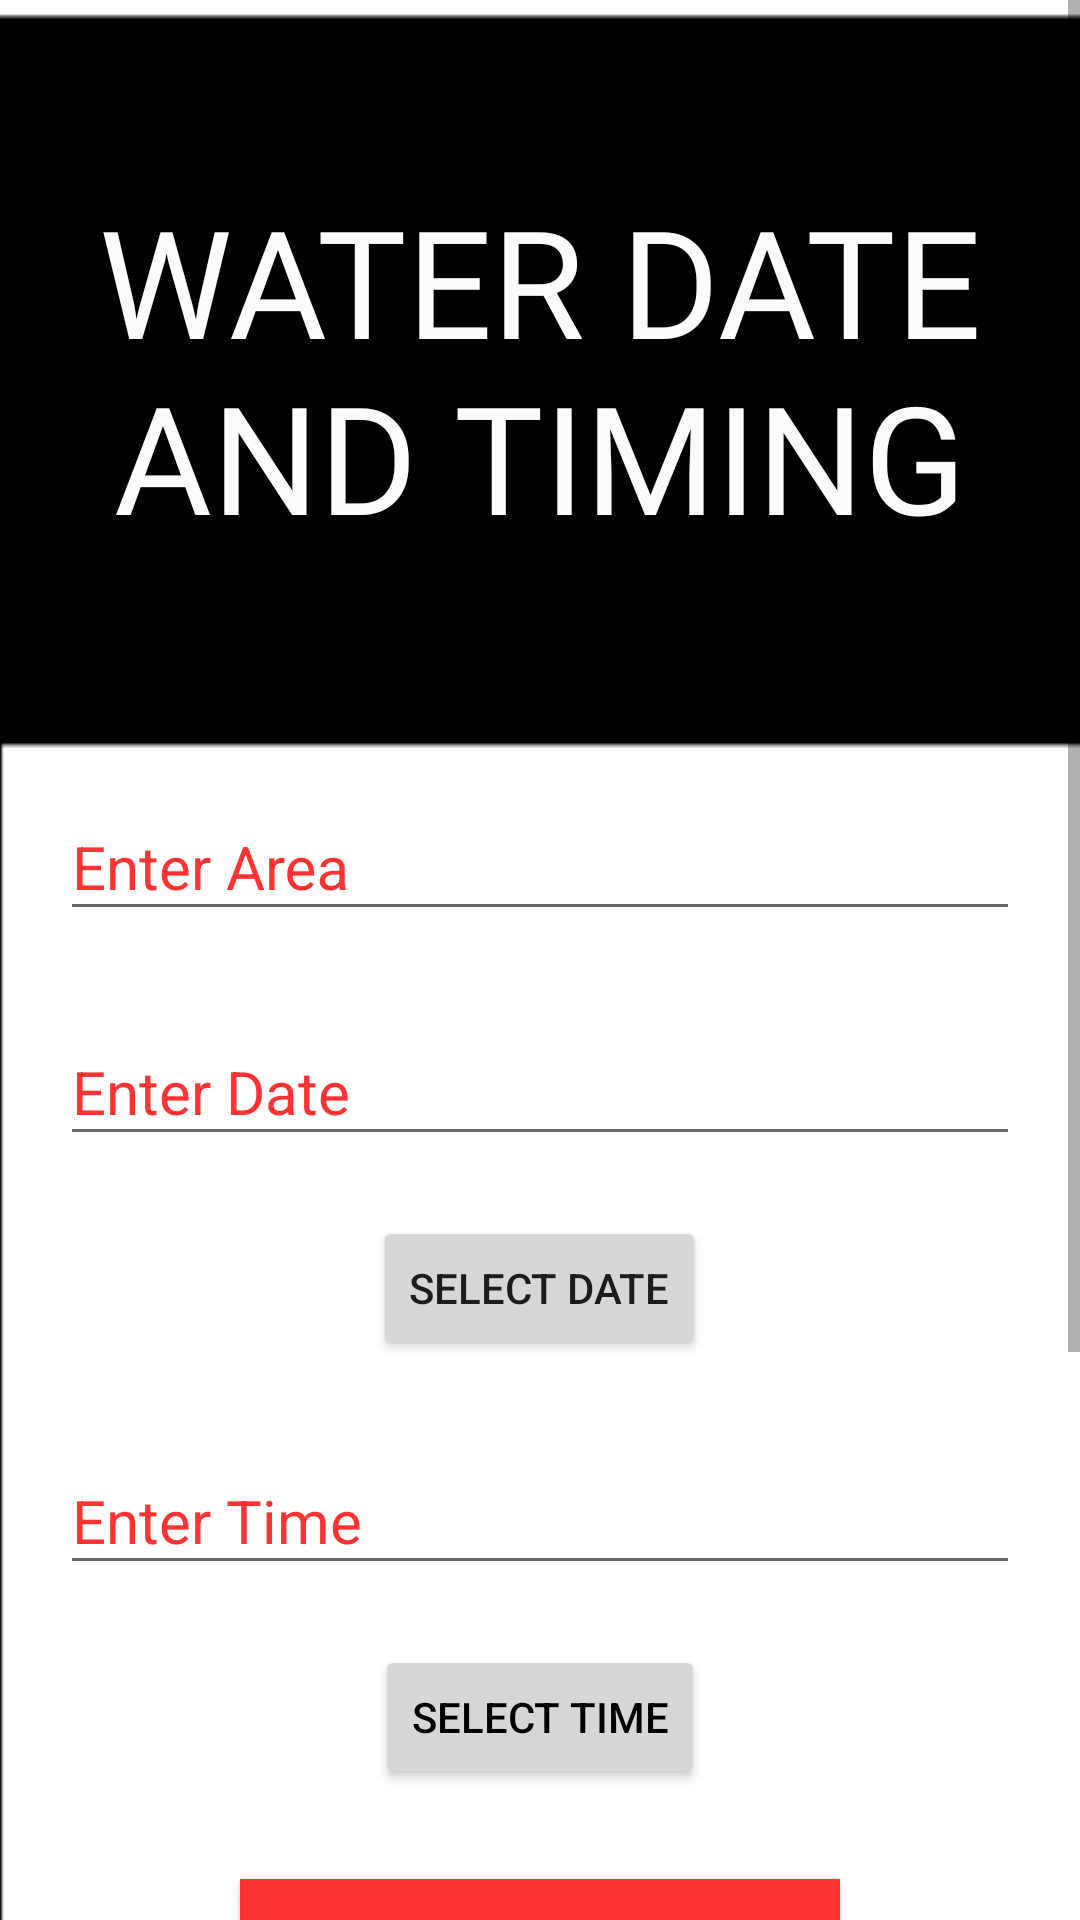

Write the Android layout XML for this screen, with the resource values it uses.
<!-- AndroidManifest.xml: application theme AppTheme -->
<!-- res/layout/activity_water_timing_and_date.xml -->
<?xml version="1.0" encoding="utf-8"?>
<ScrollView
    android:layout_width="match_parent"
    android:layout_height="match_parent"
    xmlns:android="http://schemas.android.com/apk/res/android"
    xmlns:tools="http://schemas.android.com/tools">
<LinearLayout
    android:orientation="vertical"
    android:layout_width="match_parent"
    android:layout_height="match_parent"
    android:background="@drawable/admin_bg"
    tools:context=".ActivityWaterTimingAndDate">

    <TextView
        android:layout_width="match_parent"
        android:layout_height="wrap_content"
        android:layout_gravity="center_horizontal"
        android:layout_marginTop="60dp"
        android:layout_marginLeft="20dp"
        android:layout_marginRight="20dp"
        android:layout_marginBottom="50dp"
        android:fontFamily="@font/bangers"
        android:text="WATER DATE AND TIMING"
        android:textAlignment="center"
        android:textColor="@color/text"
        android:textSize="50dp" />


    <com.google.android.material.textfield.TextInputLayout
        android:layout_width="match_parent"
        android:layout_height="wrap_content"
        android:textColorHint="@color/colorPrimary"
        >
        <EditText
            android:id="@+id/area"
            android:foregroundTint="@color/colorAccent"
            android:textColor="@color/colorPrimaryDark"
            android:layout_width="match_parent"
            android:layout_height="wrap_content"
            android:paddingTop="30dp"
            android:layout_margin="20dp"
            android:hint="Enter Area"
            android:textSize="20dp" />
    </com.google.android.material.textfield.TextInputLayout>

    <com.google.android.material.textfield.TextInputLayout
        android:layout_width="match_parent"
        android:layout_height="wrap_content"
        android:textColorHint="@color/colorPrimary"
        >

        <EditText
            android:layout_width="match_parent"
            android:layout_height="wrap_content"
            android:id="@+id/date"
            android:layout_margin="20dp"
            android:foregroundTint="@color/colorAccent"
            android:textColor="@color/colorPrimaryDark"
            android:layout_marginBottom="10dp"
            android:hint="Enter Date"
            android:textSize="20dp"/>

        <Button
            android:layout_width="wrap_content"
            android:layout_height="wrap_content"
            android:text="SELECT DATE"
            android:layout_gravity="center_horizontal"
            android:id="@+id/btn_date"
            android:layout_marginBottom="20dp"
            android:layout_alignBottom="@+id/in_date"
            android:layout_toEndOf="@+id/in_date" />

    </com.google.android.material.textfield.TextInputLayout>

    <com.google.android.material.textfield.TextInputLayout
        android:layout_width="match_parent"
        android:layout_height="wrap_content"
        android:textColorHint="@color/colorPrimary"
        >

        <EditText
            android:layout_width="match_parent"
            android:layout_height="wrap_content"
            android:id="@+id/time"
            android:layout_below="@+id/in_date"
            android:layout_margin="20dp"
            android:layout_marginBottom="10dp"
            android:hint="Enter Time"
            android:textSize="20dp"/>

        <Button
            android:layout_width="wrap_content"
            android:layout_height="wrap_content"
            android:foregroundTint="@color/colorAccent"
            android:textColor="@color/colorPrimaryDark"
            android:text="SELECT TIME"
            android:id="@+id/btn_time"
            android:layout_below="@+id/btn_date"
            android:layout_gravity="center_horizontal"
            android:layout_alignLeft="@+id/btn_date"
            android:layout_alignStart="@+id/btn_date" />
    </com.google.android.material.textfield.TextInputLayout>

    <Button
        android:id="@+id/btnAdd"
        android:layout_width="200dp"
        android:layout_height="50dp"
        android:layout_marginTop="30dp"
        android:layout_gravity="center_horizontal"
        android:textSize="20dp"
        android:background="@color/colorPrimary"
        android:text="ADD"
        android:onClick="add"
        />

    <Button android:layout_width="200dp"
        android:layout_height="50dp"
        android:layout_gravity="center"
        android:layout_marginTop="25dp"
        android:text="View List"
        android:textSize="20dp"
        android:background="#FC3C3C"
        android:id="@+id/btnList"
        />
</LinearLayout>
</ScrollView>
<!-- resources referenced by this layout -->
<resources>
  <color name="colorAccent">#C5CCCC</color>
  <color name="colorPrimary">#FF3333</color>
  <color name="colorPrimaryDark">#000000</color>
  <color name="text">#FBFBFB</color>
  <!-- drawable admin_bg: png bitmap (drawable, 4424 bytes) -->
  <style name="AppTheme" parent="Theme.AppCompat.Light.NoActionBar">
          
          <item name="colorPrimary">@color/colorPrimary</item>
          <item name="colorPrimaryDark">@color/colorPrimaryDark</item>
          <item name="colorAccent">@color/colorAccent</item>
      </style>
</resources>
